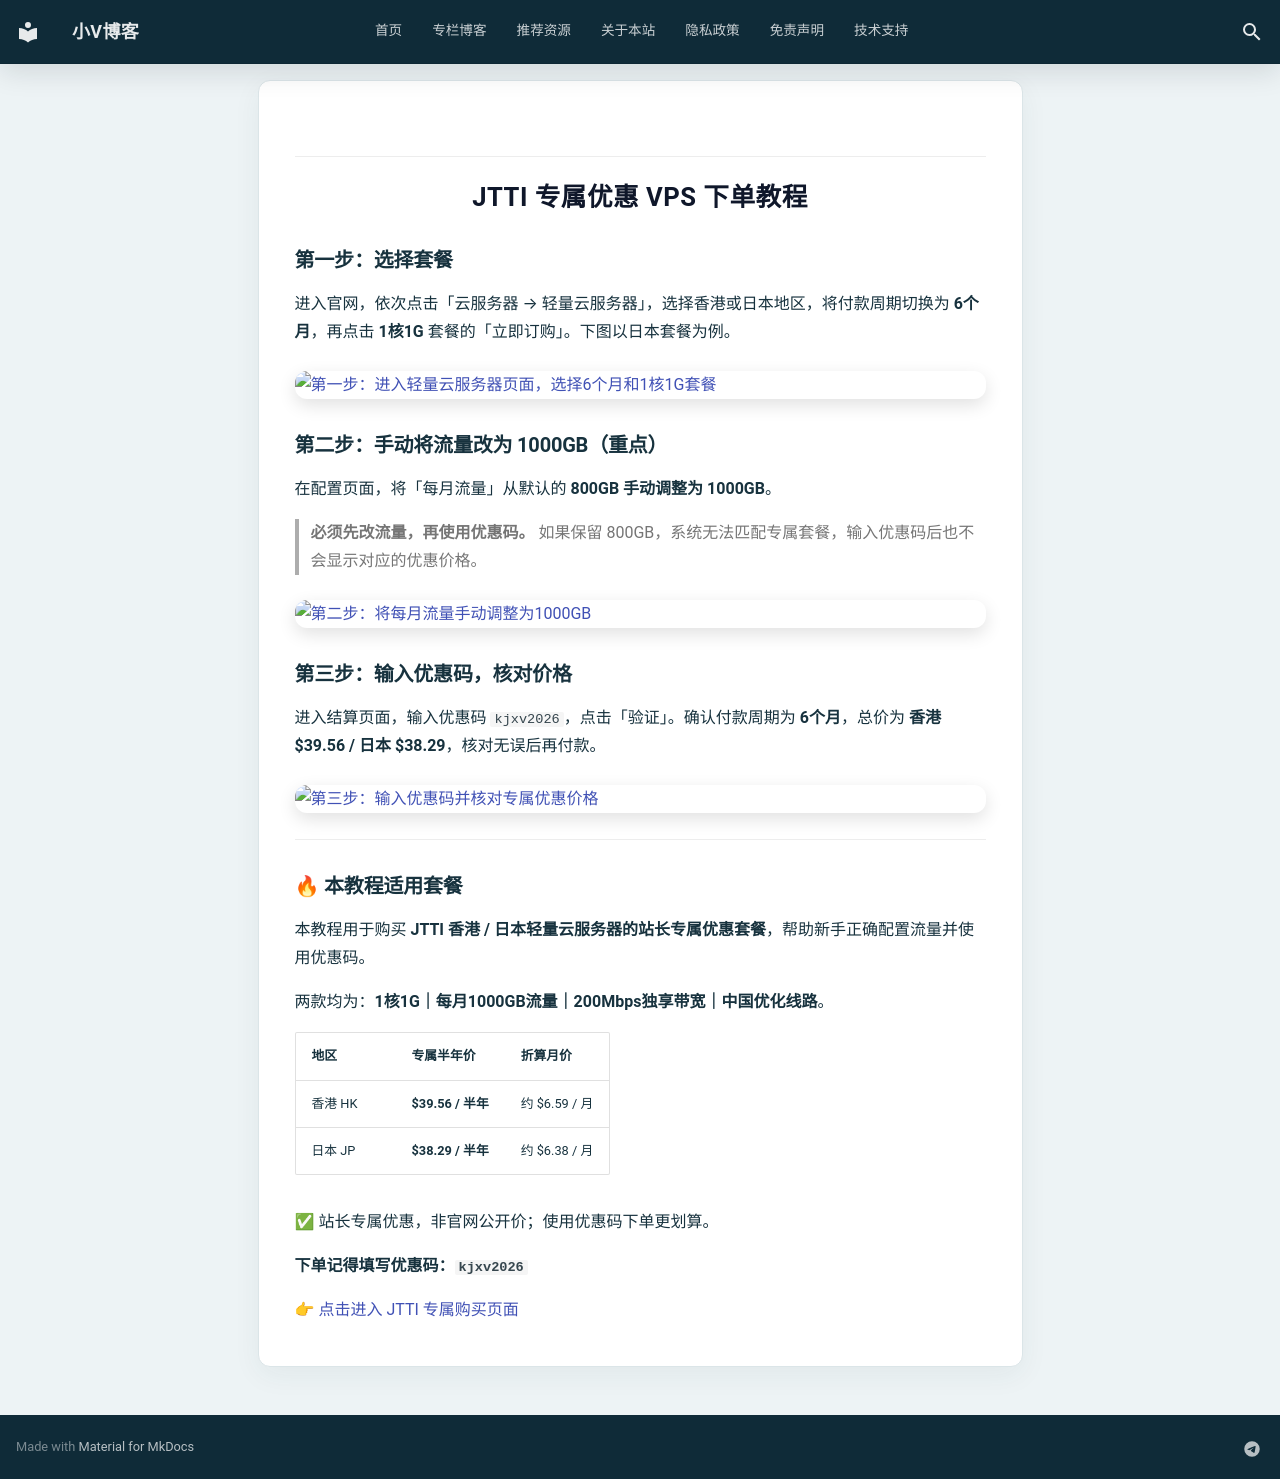

repository: kjxv/blog · page: tools/2026-10-26-VPS-JTT/index.html · generator: mkdocs

---
hide:
  - navigation
  - toc
---

<style>
  /* 单独控制正文容器的最大宽度并居中显示 */
  .md-content__inner {
    max-width: 765px !important;
    margin: 0 auto !important;   /* 确保内容在屏幕中央居中 */
  }
</style>

---

# JTTI 专属优惠 VPS 下单教程

## 第一步：选择套餐

进入官网，依次点击「云服务器 → 轻量云服务器」，选择香港或日本地区，将付款周期切换为 **6个月**，再点击 **1核1G** 套餐的「立即订购」。下图以日本套餐为例。

![第一步：进入轻量云服务器页面，选择6个月和1核1G套餐](images/step-1.png)

## 第二步：手动将流量改为 1000GB（重点）

在配置页面，将「每月流量」从默认的 **800GB 手动调整为 1000GB**。

> **必须先改流量，再使用优惠码。** 如果保留 800GB，系统无法匹配专属套餐，输入优惠码后也不会显示对应的优惠价格。

![第二步：将每月流量手动调整为1000GB](images/step-2.png)

## 第三步：输入优惠码，核对价格

进入结算页面，输入优惠码 `kjxv2026`，点击「验证」。确认付款周期为 **6个月**，总价为 **香港 $39.56 / 日本 $38.29**，核对无误后再付款。

![第三步：输入优惠码并核对专属优惠价格](images/step-3.png)

---

## 🔥 本教程适用套餐

本教程用于购买 **JTTI 香港 / 日本轻量云服务器的站长专属优惠套餐**，帮助新手正确配置流量并使用优惠码。

两款均为：**1核1G｜每月1000GB流量｜200Mbps独享带宽｜中国优化线路**。

| 地区 | 专属半年价 | 折算月价 |
| --- | --- | --- |
| 香港 HK | **$39.56 / 半年** | 约 $6.59 / 月 |
| 日本 JP | **$38.29 / 半年** | 约 $6.38 / 月 |

✅ 站长专属优惠，非官网公开价；使用优惠码下单更划算。

**下单记得填写优惠码：`kjxv2026`**

👉 [点击进入 JTTI 专属购买页面](https://www.jtti.cc/zh/light_cloud.html?k=T7KBH7)
